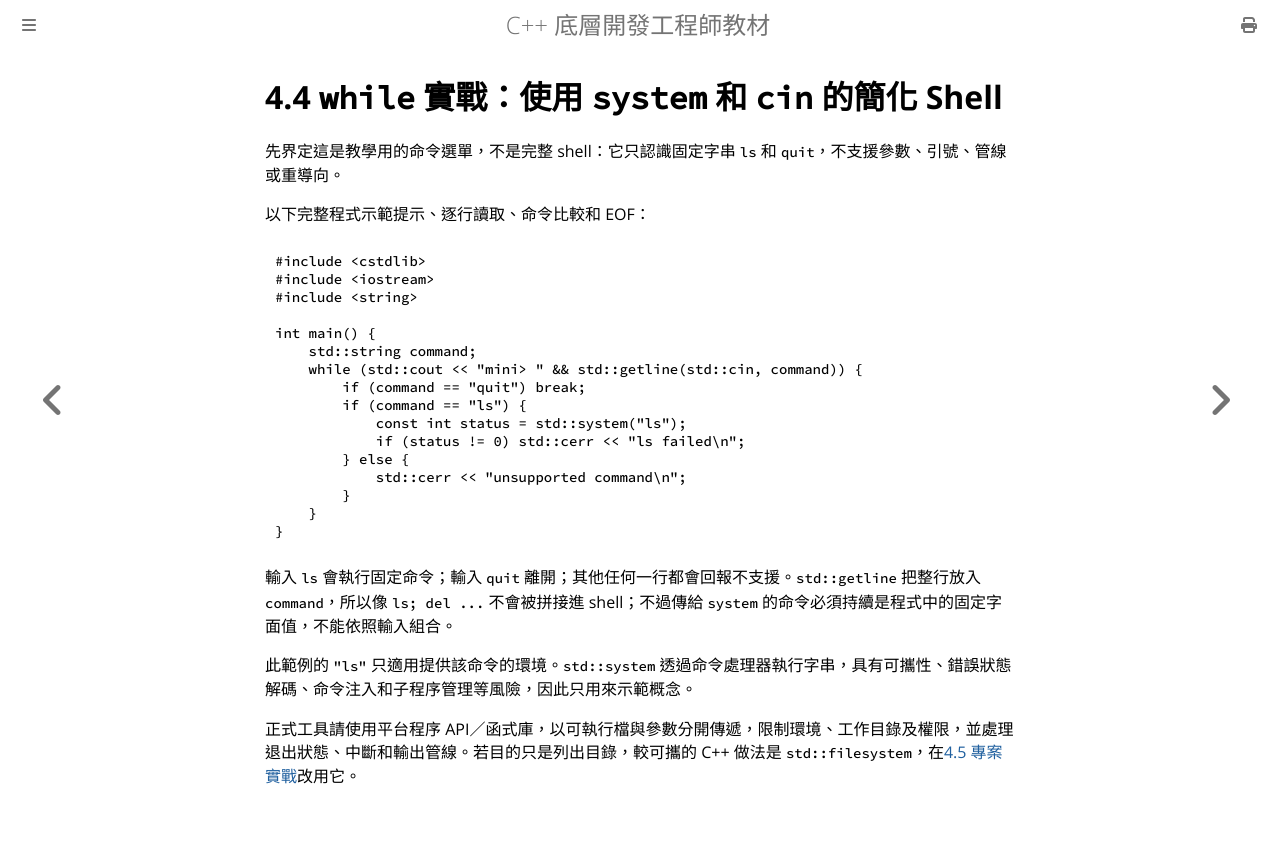

repository: haotingjet-cpu/learn-cpp · page: chapter_4/section_4.html · generator: mdbook

# 4.4 `while` 實戰：使用 `system` 和 `cin` 的簡化 Shell

先界定這是教學用的命令選單，不是完整 shell：它只認識固定字串 `ls` 和 `quit`，不支援參數、引號、管線或重導向。

以下完整程式示範提示、逐行讀取、命令比較和 EOF：

```cpp
#include <cstdlib>
#include <iostream>
#include <string>

int main() {
    std::string command;
    while (std::cout << "mini> " && std::getline(std::cin, command)) {
        if (command == "quit") break;
        if (command == "ls") {
            const int status = std::system("ls");
            if (status != 0) std::cerr << "ls failed\n";
        } else {
            std::cerr << "unsupported command\n";
        }
    }
}
```

輸入 `ls` 會執行固定命令；輸入 `quit` 離開；其他任何一行都會回報不支援。`std::getline` 把整行放入 `command`，所以像 `ls; del ...` 不會被拼接進 shell；不過傳給 `system` 的命令必須持續是程式中的固定字面值，不能依照輸入組合。

此範例的 `"ls"` 只適用提供該命令的環境。`std::system` 透過命令處理器執行字串，具有可攜性、錯誤狀態解碼、命令注入和子程序管理等風險，因此只用來示範概念。

正式工具請使用平台程序 API／函式庫，以可執行檔與參數分開傳遞，限制環境、工作目錄及權限，並處理退出狀態、中斷和輸出管線。若目的只是列出目錄，較可攜的 C++ 做法是 `std::filesystem`，在[4.5 專案實戰](section_5.md)改用它。
